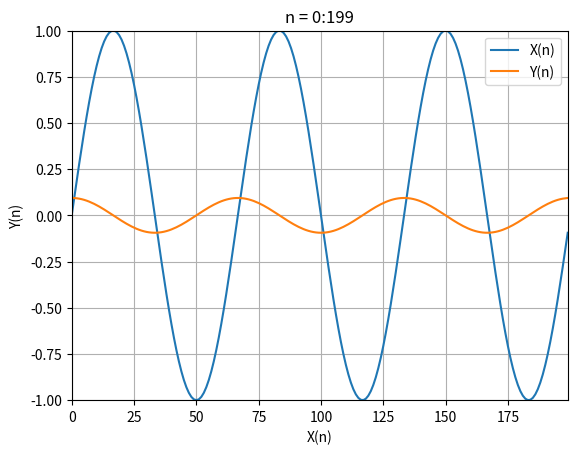

This figure's Python source:
import matplotlib.pyplot as plt
import math as math
import numpy as np

num = np.linspace(0,199,200)
def xofn(n):
    return math.sin(math.pi*3*n/100)
#Gives value to x in the problem, to be called in a future function
def yofn(n):
    if n==0:
        return -1.5*xofn(n) + 2*xofn(n+1)- 0.5*xofn(n+2)
    elif n >= 0 and n <= 198:
        return 0.5*xofn(n+1) - 0.5*xofn(n-1)
    else:
        return 1.5*xofn(n) - 2*xofn(n-1)+0.5*xofn(n-2)
    #xofn now acts as x in the problem, with the expression(sin(n*pi*3/100))
    
    
x = [xofn(n) for n in num]
y = [yofn(n) for n in num]
#x and y will be used as data points for the plot
plt.plot(num,x,label = 'X(n)')
plt.plot(num,y,label = 'Y(n)')
#Gives x and y labels that will appear when the legend is enabled
plt.autoscale(enable = True, axis = 'both', tight = True)
#Will make the margins of the graph touch the highest and lowest point of the plotted points.
plt.title("n = 0:199")
#Will be seen on the top of the graph as the title
plt.xlabel("X(n)")
plt.ylabel("Y(n)")
#Will be the labels on the x and y axis
plt.legend(loc="upper right")
#Will enable the legend and let the programmer select its position
plt.grid()
#Will enable grid boxes in the graph
plt.xlim(0,199)
#Will limit the x-values seen upto the set number(199)

    



    
    
        